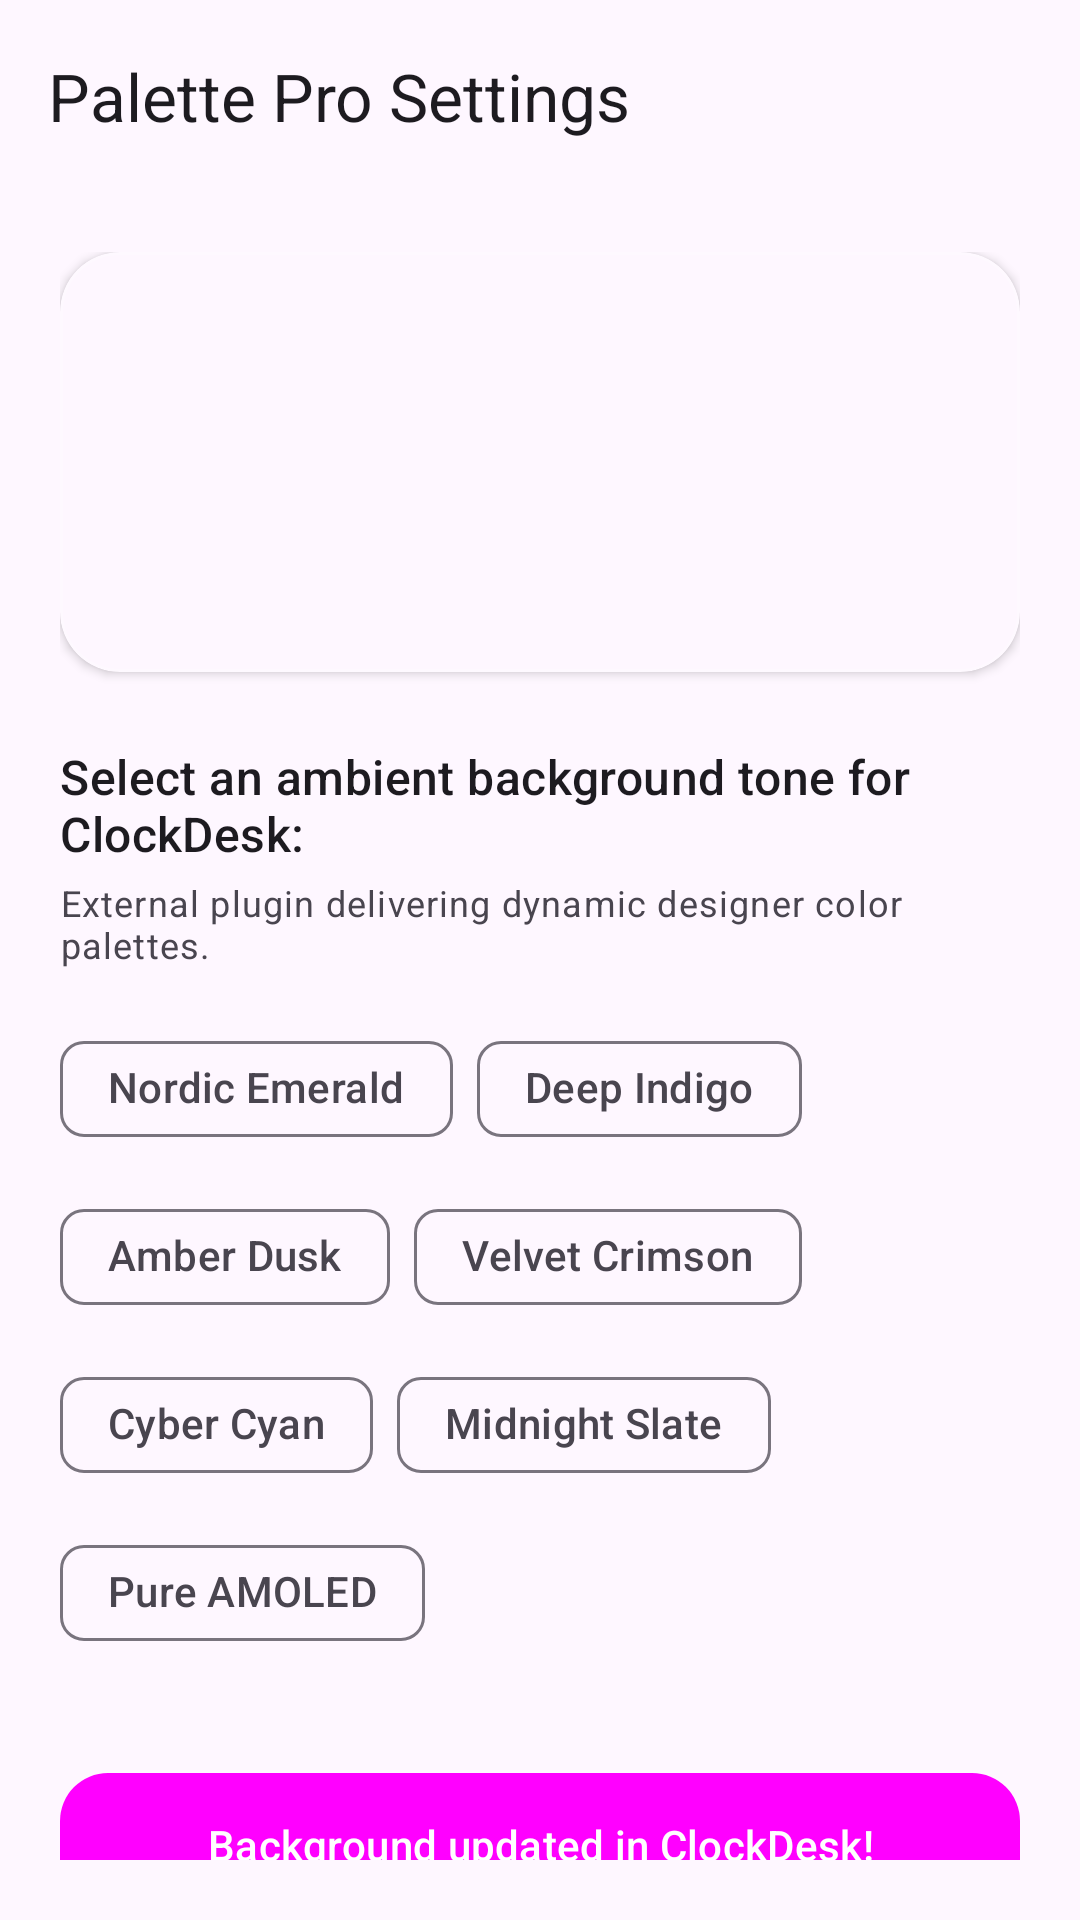

Produce the Android XML layout that renders to this screen, including the resource entries it uses.
<!-- AndroidManifest.xml: activity theme Theme.ExampleClockDeskPlugin.Settings -->
<!-- res/layout/activity_background_settings.xml -->
<?xml version="1.0" encoding="utf-8"?>
<androidx.coordinatorlayout.widget.CoordinatorLayout
    xmlns:android="http://schemas.android.com/apk/res/android"
    xmlns:app="http://schemas.android.com/apk/res-auto"
    android:layout_width="match_parent"
    android:layout_height="match_parent"
    android:fitsSystemWindows="true"
    android:background="?android:attr/colorBackground">

    <com.google.android.material.appbar.AppBarLayout
        android:layout_width="match_parent"
        android:layout_height="wrap_content">

        <com.google.android.material.appbar.MaterialToolbar
            android:id="@+id/toolbar"
            android:layout_width="match_parent"
            android:layout_height="?attr/actionBarSize"
            app:title="@string/bg_settings_title"
            app:navigationIcon="@drawable/ic_android_black" />

    </com.google.android.material.appbar.AppBarLayout>

    <androidx.core.widget.NestedScrollView
        android:layout_width="match_parent"
        android:layout_height="match_parent"
        app:layout_behavior="@string/appbar_scrolling_view_behavior"
        android:padding="20dp">

        <LinearLayout
            android:layout_width="match_parent"
            android:layout_height="wrap_content"
            android:orientation="vertical">

            
            <com.google.android.material.card.MaterialCardView
                android:id="@+id/card_preview"
                android:layout_width="match_parent"
                android:layout_height="140dp"
                app:cardCornerRadius="20dp"
                app:cardElevation="2dp"
                app:strokeWidth="1dp"
                app:strokeColor="#33FFFFFF">

                <FrameLayout
                    android:id="@+id/view_color_preview"
                    android:layout_width="match_parent"
                    android:layout_height="match_parent">

                    <TextView
                        android:id="@+id/text_hex_code"
                        android:layout_width="wrap_content"
                        android:layout_height="wrap_content"
                        android:layout_gravity="bottom|start"
                        android:layout_margin="16dp"
                        android:textColor="#FFFFFF"
                        android:textSize="18sp"
                        android:textStyle="bold"
                        android:shadowColor="#80000000"
                        android:shadowRadius="4" />

                </FrameLayout>

            </com.google.android.material.card.MaterialCardView>

            <TextView
                android:layout_width="wrap_content"
                android:layout_height="wrap_content"
                android:layout_marginTop="24dp"
                android:text="@string/bg_settings_subtitle"
                android:textAppearance="?attr/textAppearanceTitleMedium" />

            <TextView
                android:layout_width="wrap_content"
                android:layout_height="wrap_content"
                android:layout_marginTop="4dp"
                android:text="@string/bg_plugin_description"
                android:textAppearance="?attr/textAppearanceBodySmall"
                android:textColor="?android:attr/textColorSecondary" />

            
            <com.google.android.material.chip.ChipGroup
                android:id="@+id/palette_chip_group"
                android:layout_width="match_parent"
                android:layout_height="wrap_content"
                android:layout_marginTop="16dp"
                app:singleSelection="true"
                app:selectionRequired="true">

                <com.google.android.material.chip.Chip
                    android:id="@+id/chip_emerald"
                    style="@style/Widget.Material3.Chip.Filter"
                    android:layout_width="wrap_content"
                    android:layout_height="wrap_content"
                    android:text="@string/bg_color_emerald" />

                <com.google.android.material.chip.Chip
                    android:id="@+id/chip_indigo"
                    style="@style/Widget.Material3.Chip.Filter"
                    android:layout_width="wrap_content"
                    android:layout_height="wrap_content"
                    android:text="@string/bg_color_indigo" />

                <com.google.android.material.chip.Chip
                    android:id="@+id/chip_amber"
                    style="@style/Widget.Material3.Chip.Filter"
                    android:layout_width="wrap_content"
                    android:layout_height="wrap_content"
                    android:text="@string/bg_color_amber" />

                <com.google.android.material.chip.Chip
                    android:id="@+id/chip_crimson"
                    style="@style/Widget.Material3.Chip.Filter"
                    android:layout_width="wrap_content"
                    android:layout_height="wrap_content"
                    android:text="@string/bg_color_crimson" />

                <com.google.android.material.chip.Chip
                    android:id="@+id/chip_cyan"
                    style="@style/Widget.Material3.Chip.Filter"
                    android:layout_width="wrap_content"
                    android:layout_height="wrap_content"
                    android:text="@string/bg_color_cyan" />

                <com.google.android.material.chip.Chip
                    android:id="@+id/chip_midnight"
                    style="@style/Widget.Material3.Chip.Filter"
                    android:layout_width="wrap_content"
                    android:layout_height="wrap_content"
                    android:text="@string/bg_color_midnight" />

                <com.google.android.material.chip.Chip
                    android:id="@+id/chip_amoled"
                    style="@style/Widget.Material3.Chip.Filter"
                    android:layout_width="wrap_content"
                    android:layout_height="wrap_content"
                    android:text="@string/bg_color_amoled" />

            </com.google.android.material.chip.ChipGroup>

            
            <com.google.android.material.button.MaterialButton
                android:id="@+id/btn_apply_color"
                android:layout_width="match_parent"
                android:layout_height="56dp"
                android:layout_marginTop="32dp"
                android:text="@string/bg_apply_toast"
                app:cornerRadius="16dp" />

        </LinearLayout>

    </androidx.core.widget.NestedScrollView>

</androidx.coordinatorlayout.widget.CoordinatorLayout>
<!-- resources referenced by this layout -->
<resources>
  <string name="bg_apply_toast">Background updated in ClockDesk!</string>
  <string name="bg_color_amber">Amber Dusk</string>
  <string name="bg_color_amoled">Pure AMOLED</string>
  <string name="bg_color_crimson">Velvet Crimson</string>
  <string name="bg_color_cyan">Cyber Cyan</string>
  <string name="bg_color_emerald">Nordic Emerald</string>
  <string name="bg_color_indigo">Deep Indigo</string>
  <string name="bg_color_midnight">Midnight Slate</string>
  <string name="bg_plugin_description">External plugin delivering dynamic designer color palettes.</string>
  <string name="bg_settings_subtitle">Select an ambient background tone for ClockDesk:</string>
  <string name="bg_settings_title">Palette Pro Settings</string>
  <style name="Theme.ExampleClockDeskPlugin.Settings" parent="Theme.Material3.DayNight.NoActionBar">
          <item name="colorPrimary">@color/md_theme_primary</item>
          <item name="android:statusBarColor">?attr/colorSurface</item>
          <item name="android:windowLightStatusBar" tools:targetApi="23">true</item>
      </style>
</resources>
